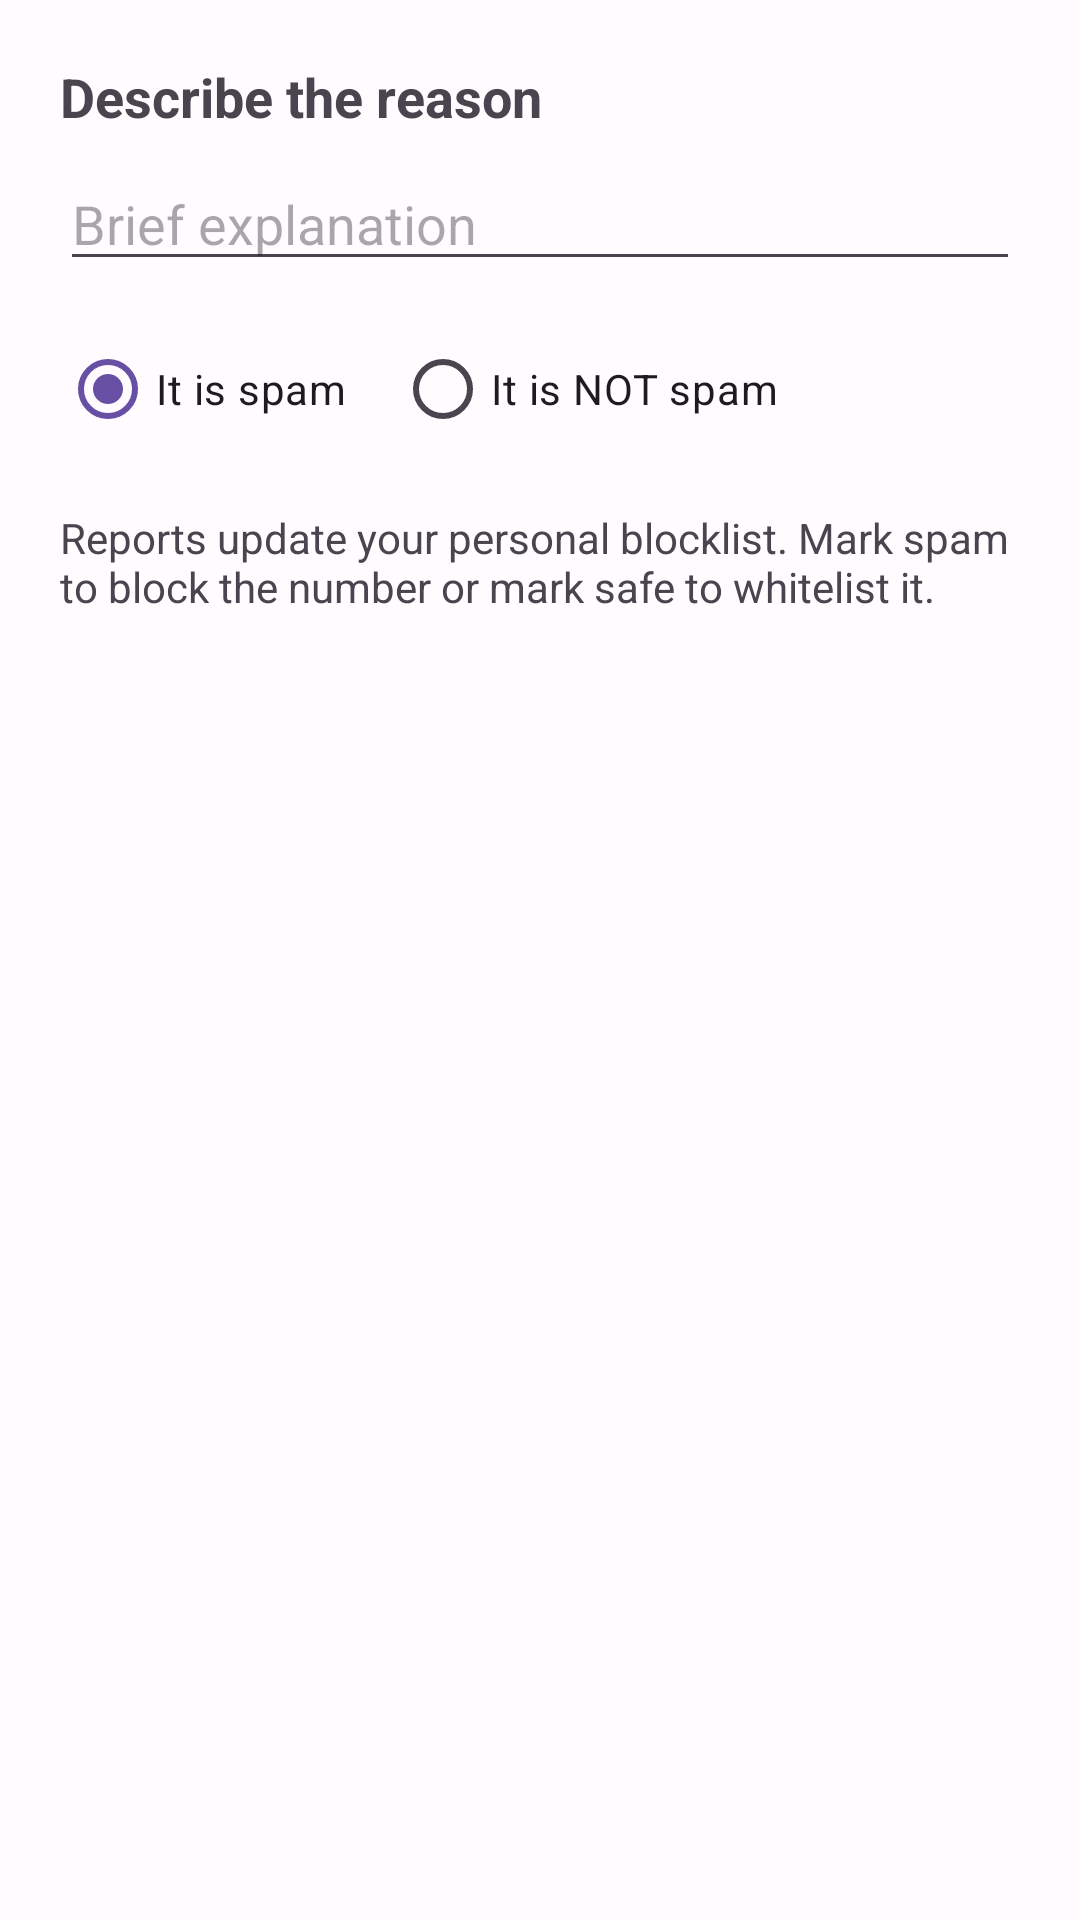

Here is an Android app screen rendered from its layout file. Give the layout XML and the strings, colors and styles it references.
<!-- AndroidManifest.xml: application theme Theme.ListaSpam -->
<!-- res/layout/dialog_report.xml -->
<?xml version="1.0" encoding="utf-8"?>
<ScrollView xmlns:android="http://schemas.android.com/apk/res/android"
    android:layout_width="match_parent"
    android:layout_height="wrap_content">

    <LinearLayout
        android:layout_width="match_parent"
        android:layout_height="wrap_content"
        android:orientation="vertical"
        android:padding="20dp">

        <TextView
            android:layout_width="wrap_content"
            android:layout_height="wrap_content"
            android:text="@string/report_label"
            android:textAppearance="?android:attr/textAppearanceMedium"
            android:textStyle="bold"
            android:layout_marginBottom="8dp" />

        <EditText
            android:id="@+id/messageEditText"
            android:layout_width="match_parent"
            android:layout_height="wrap_content"
            android:hint="@string/report_hint"
            android:inputType="textMultiLine"
            android:minLines="1"
            android:autofillHints="none" />

        <View
            android:layout_width="match_parent"
            android:layout_height="12dp" />

        <RadioGroup
            android:id="@+id/radioGroup"
            android:layout_width="match_parent"
            android:layout_height="wrap_content"
            android:orientation="horizontal">

            <RadioButton
                android:id="@+id/radioSpam"
                android:layout_width="wrap_content"
                android:layout_height="wrap_content"
                android:checked="true"
                android:text="@string/report_spam" />

            <RadioButton
                android:id="@+id/radioNoSpam"
                android:layout_width="wrap_content"
                android:layout_height="wrap_content"
                android:layout_marginStart="16dp"
                android:text="@string/report_not_spam" />
        </RadioGroup>

        <View
            android:layout_width="match_parent"
            android:layout_height="16dp" />

        <TextView
            android:id="@+id/reportInfo"
            android:layout_width="match_parent"
            android:layout_height="wrap_content"
            android:text="@string/report_info_message"
            android:textAppearance="?android:attr/textAppearanceSmall" />

    </LinearLayout>
</ScrollView>
<!-- resources referenced by this layout -->
<resources>
  <string name="report_hint">Brief explanation</string>
  <string name="report_info_message">Reports update your personal blocklist. Mark spam to block the number or mark safe to whitelist it.</string>
  <string name="report_label">Describe the reason</string>
  <string name="report_not_spam">It is NOT spam</string>
  <string name="report_spam">It is spam</string>
  <style name="Theme.ListaSpam" parent="Theme.Material3.DayNight.NoActionBar">
          <item name="colorPrimary">@color/md_theme_light_primary</item>
          <item name="colorOnPrimary">@color/md_theme_light_onPrimary</item>
          <item name="colorPrimaryContainer">@color/md_theme_light_primaryContainer</item>
          <item name="colorOnPrimaryContainer">@color/md_theme_light_onPrimaryContainer</item>
          <item name="colorSecondary">@color/md_theme_light_secondary</item>
          <item name="colorOnSecondary">@color/md_theme_light_onSecondary</item>
          <item name="colorSecondaryContainer">@color/md_theme_light_secondaryContainer</item>
          <item name="colorOnSecondaryContainer">@color/md_theme_light_onSecondaryContainer</item>
          <item name="colorTertiary">@color/md_theme_light_tertiary</item>
          <item name="colorOnTertiary">@color/md_theme_light_onTertiary</item>
          <item name="colorTertiaryContainer">@color/md_theme_light_tertiaryContainer</item>
          <item name="colorOnTertiaryContainer">@color/md_theme_light_onTertiaryContainer</item>
          <item name="android:windowBackground">@color/md_theme_light_background</item>
          <item name="colorOnBackground">@color/md_theme_light_onBackground</item>
          <item name="colorSurface">@color/md_theme_light_surface</item>
          <item name="colorOnSurface">@color/md_theme_light_onSurface</item>
          <item name="colorSurfaceVariant">@color/md_theme_light_surfaceVariant</item>
          <item name="colorOnSurfaceVariant">@color/md_theme_light_onSurfaceVariant</item>
          <item name="colorOutline">@color/md_theme_light_outline</item>
          <item name="materialAlertDialogTheme">@style/ThemeOverlay.Material3.MaterialAlertDialog</item>
          <item name="preferenceTheme">@style/PreferenceThemeOverlay.v14.Material</item>
      </style>
  <color name="md_theme_light_primary">#6750A4</color>
  <color name="md_theme_light_onPrimary">#FFFFFF</color>
  <color name="md_theme_light_primaryContainer">#EADDFF</color>
  <color name="md_theme_light_onPrimaryContainer">#21005D</color>
  <color name="md_theme_light_secondary">#625B71</color>
  <color name="md_theme_light_onSecondary">#FFFFFF</color>
  <color name="md_theme_light_secondaryContainer">#E8DEF8</color>
  <color name="md_theme_light_onSecondaryContainer">#1D192B</color>
  <color name="md_theme_light_tertiary">#7D5260</color>
  <color name="md_theme_light_onTertiary">#FFFFFF</color>
  <color name="md_theme_light_tertiaryContainer">#FFD8E4</color>
  <color name="md_theme_light_onTertiaryContainer">#31111D</color>
  <color name="md_theme_light_background">#FFFBFE</color>
  <color name="md_theme_light_onBackground">#1C1B1F</color>
  <color name="md_theme_light_surface">#FFFBFE</color>
  <color name="md_theme_light_onSurface">#1C1B1F</color>
  <color name="md_theme_light_surfaceVariant">#E7E0EC</color>
  <color name="md_theme_light_onSurfaceVariant">#49454F</color>
  <color name="md_theme_light_outline">#79747E</color>
</resources>
